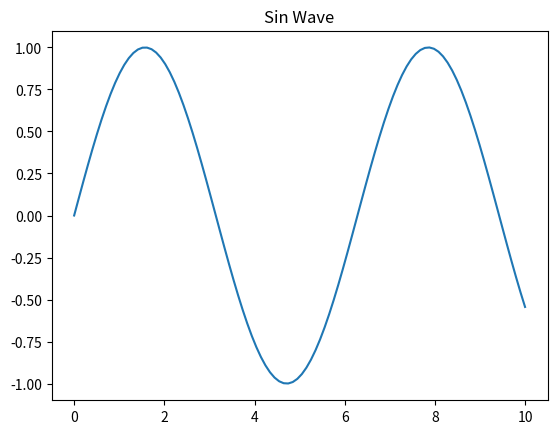

Write the Python code that produced this figure.
# %% 最初のセル
import sys
print("Python Path:")
for path in sys.path:
    print(f"- {path}")

# %% 2番目のセル
x = 10
y = 20
print(f"x + y = {x + y}")

# %% 3番目のセル - データ可視化の例
import matplotlib.pyplot as plt
import numpy as np

x = np.linspace(0, 10, 100)
plt.plot(x, np.sin(x))
plt.title("Sin Wave")
plt.show() 
